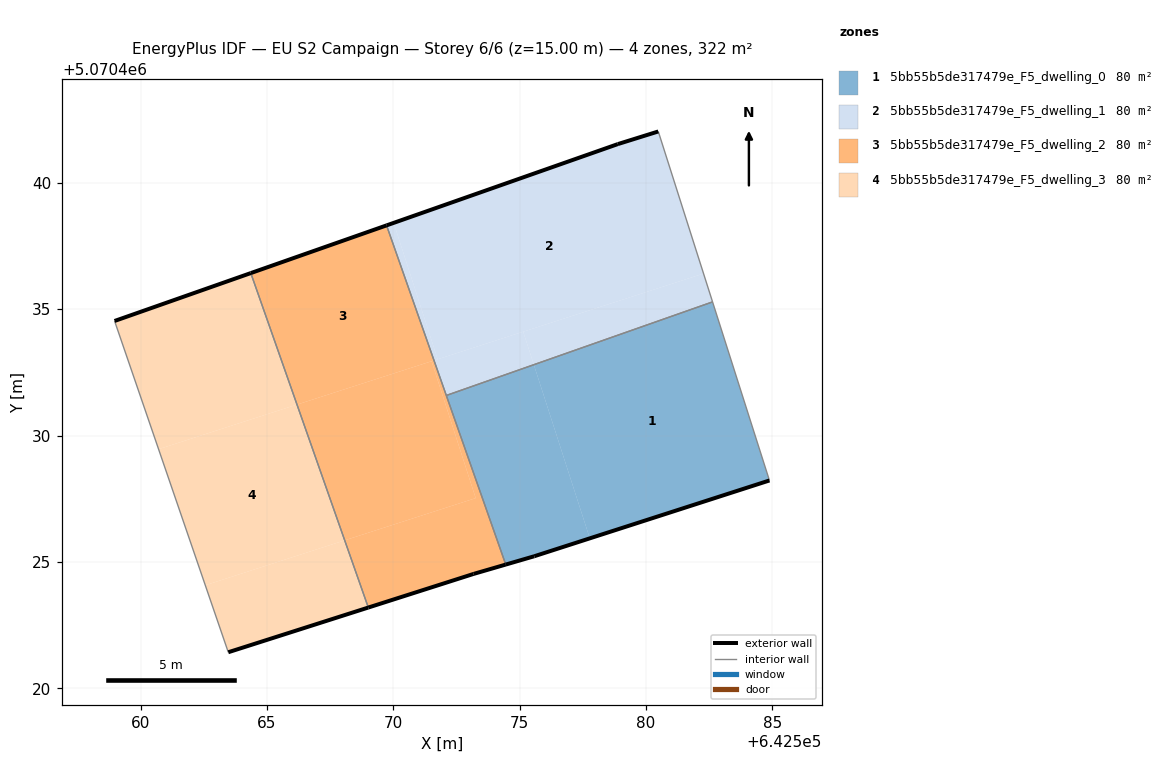
=== STOREY PLAN SPEC (per zone: floor XY polygon, exterior-wall plan segments, windows/doors) ===
zone 1: 5bb55b5de317479e_F5_dwelling_0  (80.4 m²)
  floor: (642584.89, 5070428.22) (642582.64, 5070435.29) (642575.56, 5070432.80) (642577.78, 5070425.93)
  floor: (642577.78, 5070425.93) (642575.56, 5070432.80) (642572.10, 5070431.59) (642574.45, 5070424.89) (642575.58, 5070425.22)
  exterior wall: (642584.89, 5070428.22) – (642575.58, 5070425.22)  [9.8 m]
  exterior wall: (642575.58, 5070425.22) – (642574.45, 5070424.89)  [1.2 m]
  interior walls: 3
zone 2: 5bb55b5de317479e_F5_dwelling_1  (80.4 m²)
  floor: (642582.28, 5070436.41) (642580.49, 5070442.03) (642578.89, 5070441.53) (642570.02, 5070438.42) (642571.76, 5070433.02)
  floor: (642571.76, 5070433.02) (642570.02, 5070438.42) (642569.73, 5070438.32) (642571.61, 5070432.97)
  floor: (642582.64, 5070435.29) (642582.28, 5070436.41) (642575.14, 5070434.11) (642575.56, 5070432.80)
  floor: (642575.56, 5070432.80) (642575.14, 5070434.11) (642571.61, 5070432.97) (642572.10, 5070431.59)
  exterior wall: (642578.89, 5070441.53) – (642580.49, 5070442.03)  [1.7 m]
  exterior wall: (642569.73, 5070438.32) – (642578.89, 5070441.53)  [9.7 m]
  interior walls: 3
zone 3: 5bb55b5de317479e_F5_dwelling_2  (80.4 m²)
  floor: (642571.61, 5070432.97) (642569.73, 5070438.32) (642564.36, 5070436.43) (642566.19, 5070431.23)
  floor: (642573.26, 5070427.52) (642571.52, 5070432.94) (642566.19, 5070431.23) (642568.08, 5070425.85)
  floor: (642574.45, 5070424.89) (642571.61, 5070432.97) (642571.52, 5070432.94) (642573.26, 5070427.52) (642568.08, 5070425.85) (642569.01, 5070423.19) (642573.18, 5070424.52)
  exterior wall: (642564.36, 5070436.43) – (642569.73, 5070438.32)  [5.7 m]
  exterior wall: (642574.45, 5070424.89) – (642573.18, 5070424.52)  [1.3 m]
  exterior wall: (642573.18, 5070424.52) – (642569.01, 5070423.19)  [4.4 m]
  interior walls: 3
zone 4: 5bb55b5de317479e_F5_dwelling_3  (80.4 m²)
  floor: (642568.08, 5070425.85) (642566.19, 5070431.23) (642560.71, 5070429.46) (642562.56, 5070424.08)
  floor: (642569.01, 5070423.19) (642568.08, 5070425.85) (642562.56, 5070424.08) (642563.47, 5070421.42)
  floor: (642566.19, 5070431.23) (642564.36, 5070436.43) (642558.97, 5070434.53) (642560.71, 5070429.46)
  exterior wall: (642569.01, 5070423.19) – (642563.47, 5070421.42)  [5.8 m]
  exterior wall: (642558.97, 5070434.53) – (642564.36, 5070436.43)  [5.7 m]
  interior walls: 2

=== DERIVED (storey summary) ===
Building: EU S2 Campaign
Storey: 6 of 6  (floor level z = 15.00 m)
Storey gross floor area: 321.6 m²
Zones on this storey: 4
  - 5bb55b5de317479e_F5_dwelling_0: floor 80.4 m²; exterior wall 11.0 m (32.9 m²); WWR 0.0%
  - 5bb55b5de317479e_F5_dwelling_1: floor 80.4 m²; exterior wall 11.4 m (34.1 m²); WWR 0.0%
  - 5bb55b5de317479e_F5_dwelling_2: floor 80.4 m²; exterior wall 11.4 m (34.2 m²); WWR 0.0%
  - 5bb55b5de317479e_F5_dwelling_3: floor 80.4 m²; exterior wall 11.5 m (34.6 m²); WWR 0.0%
Zone adjacency (shared interzone walls):
  - 5bb55b5de317479e_F5_dwelling_0 ↔ 5bb55b5de317479e_F5_dwelling_1
  - 5bb55b5de317479e_F5_dwelling_0 ↔ 5bb55b5de317479e_F5_dwelling_2
  - 5bb55b5de317479e_F5_dwelling_1 ↔ 5bb55b5de317479e_F5_dwelling_2
  - 5bb55b5de317479e_F5_dwelling_2 ↔ 5bb55b5de317479e_F5_dwelling_3